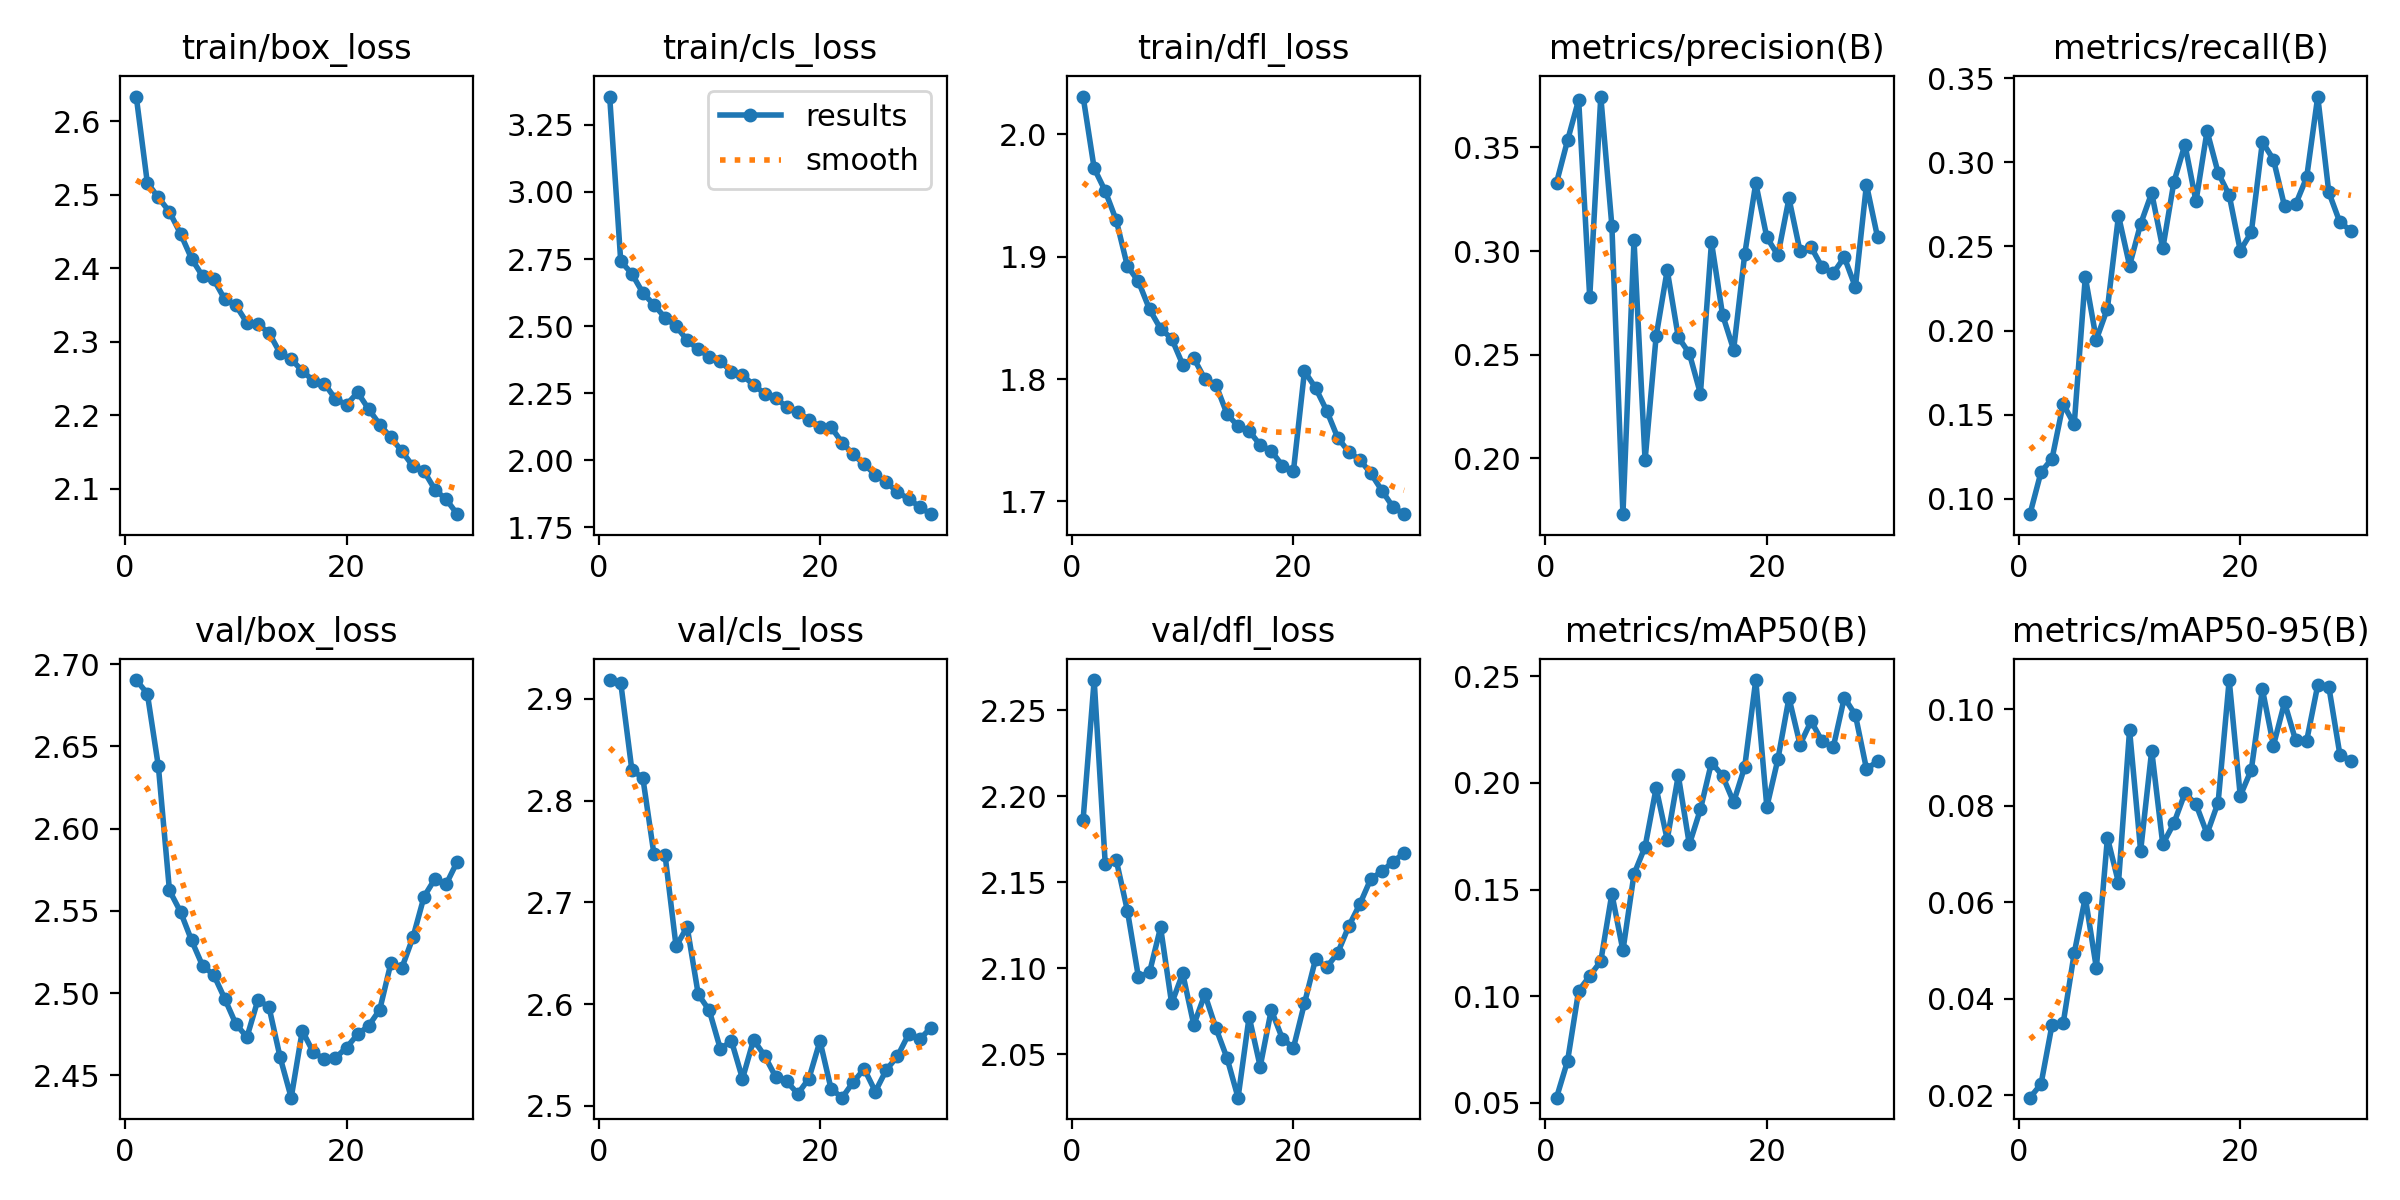

The table this chart was drawn from, first rows:
epoch, train/box_loss, train/cls_loss, train/dfl_loss, metrics/precision(B), metrics/recall(B), metrics/mAP50(B), metrics/mAP50-95(B), val/box_loss, val/cls_loss, val/dfl_loss, lr/pg0, lr/pg1, lr/pg2
1, 2.634, 3.355, 2.031, 0.3329, 0.09077, 0.05241, 0.01948, 2.69, 2.919, 2.186, 0.0002559, 0.0002559, 0.0002559
2, 2.516, 2.742, 1.972, 0.3534, 0.1158, 0.06969, 0.02229, 2.682, 2.916, 2.268, 0.0004954, 0.0004954, 0.0004954
3, 2.496, 2.696, 1.954, 0.3729, 0.1239, 0.1026, 0.03462, 2.638, 2.831, 2.161, 0.0007179, 0.0007179, 0.0007179
4, 2.477, 2.624, 1.93, 0.2777, 0.1563, 0.1094, 0.03486, 2.562, 2.822, 2.163, 0.0006929, 0.0006929, 0.0006929
5, 2.447, 2.579, 1.892, 0.3745, 0.1441, 0.1164, 0.04941, 2.55, 2.747, 2.134, 0.0006675, 0.0006675, 0.0006675
6, 2.413, 2.532, 1.88, 0.3122, 0.2318, 0.148, 0.06095, 2.532, 2.747, 2.095, 0.0006421, 0.0006421, 0.0006421
7, 2.389, 2.499, 1.857, 0.1732, 0.1946, 0.1214, 0.04635, 2.517, 2.657, 2.098, 0.0006167, 0.0006167, 0.0006167
8, 2.385, 2.448, 1.841, 0.3053, 0.2131, 0.1573, 0.07333, 2.511, 2.676, 2.124, 0.0005914, 0.0005914, 0.0005914
9, 2.358, 2.413, 1.833, 0.1991, 0.2683, 0.17, 0.06404, 2.497, 2.61, 2.079, 0.000566, 0.000566, 0.000566
10, 2.35, 2.386, 1.812, 0.2589, 0.2386, 0.1976, 0.09563, 2.481, 2.594, 2.097, 0.0005406, 0.0005406, 0.0005406
11, 2.326, 2.369, 1.817, 0.2908, 0.2634, 0.1734, 0.07062, 2.473, 2.556, 2.067, 0.0005152, 0.0005152, 0.0005152
12, 2.324, 2.331, 1.8, 0.2585, 0.2818, 0.2035, 0.0914, 2.496, 2.564, 2.085, 0.0004899, 0.0004899, 0.0004899
13, 2.312, 2.317, 1.795, 0.2506, 0.2488, 0.1712, 0.07198, 2.491, 2.527, 2.065, 0.0004645, 0.0004645, 0.0004645
14, 2.284, 2.281, 1.772, 0.2313, 0.2882, 0.1876, 0.07632, 2.461, 2.565, 2.048, 0.0004391, 0.0004391, 0.0004391
15, 2.276, 2.248, 1.761, 0.3042, 0.3106, 0.2095, 0.08256, 2.437, 2.549, 2.025, 0.0004137, 0.0004137, 0.0004137
16, 2.26, 2.233, 1.758, 0.2693, 0.2768, 0.2033, 0.08028, 2.477, 2.529, 2.072, 0.0003883, 0.0003883, 0.0003883
17, 2.247, 2.198, 1.746, 0.2524, 0.3186, 0.191, 0.07416, 2.464, 2.524, 2.043, 0.000363, 0.000363, 0.000363
18, 2.243, 2.181, 1.741, 0.2984, 0.2938, 0.2075, 0.08063, 2.46, 2.512, 2.076, 0.0003376, 0.0003376, 0.0003376
19, 2.222, 2.151, 1.729, 0.3327, 0.2806, 0.2482, 0.106, 2.461, 2.527, 2.059, 0.0003122, 0.0003122, 0.0003122
20, 2.214, 2.125, 1.725, 0.3066, 0.2475, 0.1887, 0.08201, 2.467, 2.564, 2.054, 0.0002868, 0.0002868, 0.0002868
21, 2.231, 2.124, 1.806, 0.2979, 0.2584, 0.2111, 0.08744, 2.475, 2.517, 2.08, 0.0002615, 0.0002615, 0.0002615
22, 2.208, 2.066, 1.793, 0.3254, 0.3121, 0.2399, 0.1041, 2.48, 2.508, 2.105, 0.0002361, 0.0002361, 0.0002361
23, 2.188, 2.022, 1.774, 0.2999, 0.3016, 0.218, 0.09244, 2.49, 2.523, 2.1, 0.0002107, 0.0002107, 0.0002107
24, 2.17, 1.985, 1.752, 0.3019, 0.2739, 0.229, 0.1013, 2.518, 2.536, 2.109, 0.0001853, 0.0001853, 0.0001853
25, 2.151, 1.947, 1.74, 0.2922, 0.2749, 0.2195, 0.09353, 2.515, 2.514, 2.124, 0.00016, 0.00016, 0.00016
26, 2.131, 1.919, 1.734, 0.2893, 0.2911, 0.2167, 0.09342, 2.534, 2.536, 2.137, 0.0001346, 0.0001346, 0.0001346
27, 2.124, 1.881, 1.723, 0.297, 0.3391, 0.24, 0.105, 2.559, 2.549, 2.152, 0.0001092, 0.0001092, 0.0001092
28, 2.099, 1.857, 1.709, 0.2826, 0.2822, 0.2319, 0.1046, 2.57, 2.57, 2.156, 8.3821e-05, 8.3821e-05, 8.3821e-05
29, 2.086, 1.827, 1.695, 0.332, 0.2643, 0.2066, 0.09057, 2.566, 2.565, 2.162, 5.8444e-05, 5.8444e-05, 5.8444e-05
30, 2.066, 1.8, 1.69, 0.3067, 0.2593, 0.21, 0.08926, 2.58, 2.577, 2.167, 3.3067e-05, 3.3067e-05, 3.3067e-05
